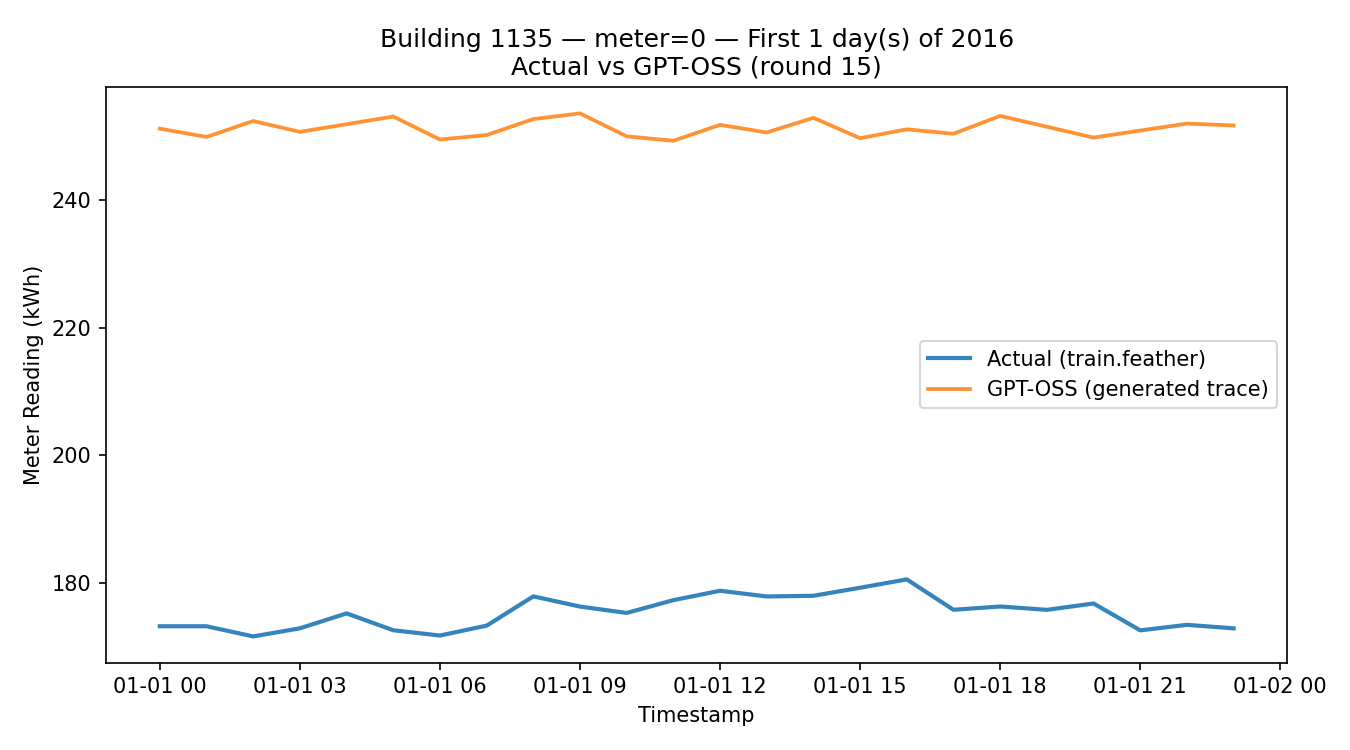

Source data for this figure (header and first rows):
timestamp, meter_reading_actual, meter_reading_llm
2016-01-01 00:00:00, 173.2, 251.2
2016-01-01 01:00:00, 173.2, 249.9
2016-01-01 02:00:00, 171.6, 252.4
2016-01-01 03:00:00, 172.8, 250.7
2016-01-01 04:00:00, 175.2, 251.9
2016-01-01 05:00:00, 172.5, 253.1
2016-01-01 06:00:00, 171.7, 249.5
2016-01-01 07:00:00, 173.3, 250.2
2016-01-01 08:00:00, 177.9, 252.7
2016-01-01 09:00:00, 176.3, 253.6
2016-01-01 10:00:00, 175.3, 250.0
2016-01-01 11:00:00, 177.3, 249.3
2016-01-01 12:00:00, 178.7, 251.8
2016-01-01 13:00:00, 177.8, 250.6
2016-01-01 14:00:00, 178, 252.9
2016-01-01 15:00:00, 179.2, 249.7
2016-01-01 16:00:00, 180.5, 251.1
2016-01-01 17:00:00, 175.8, 250.4
2016-01-01 18:00:00, 176.3, 253.2
2016-01-01 19:00:00, 175.7, 251.5
2016-01-01 20:00:00, 176.7, 249.8
2016-01-01 21:00:00, 172.5, 250.9
2016-01-01 22:00:00, 173.4, 252.0
2016-01-01 23:00:00, 172.8, 251.7
